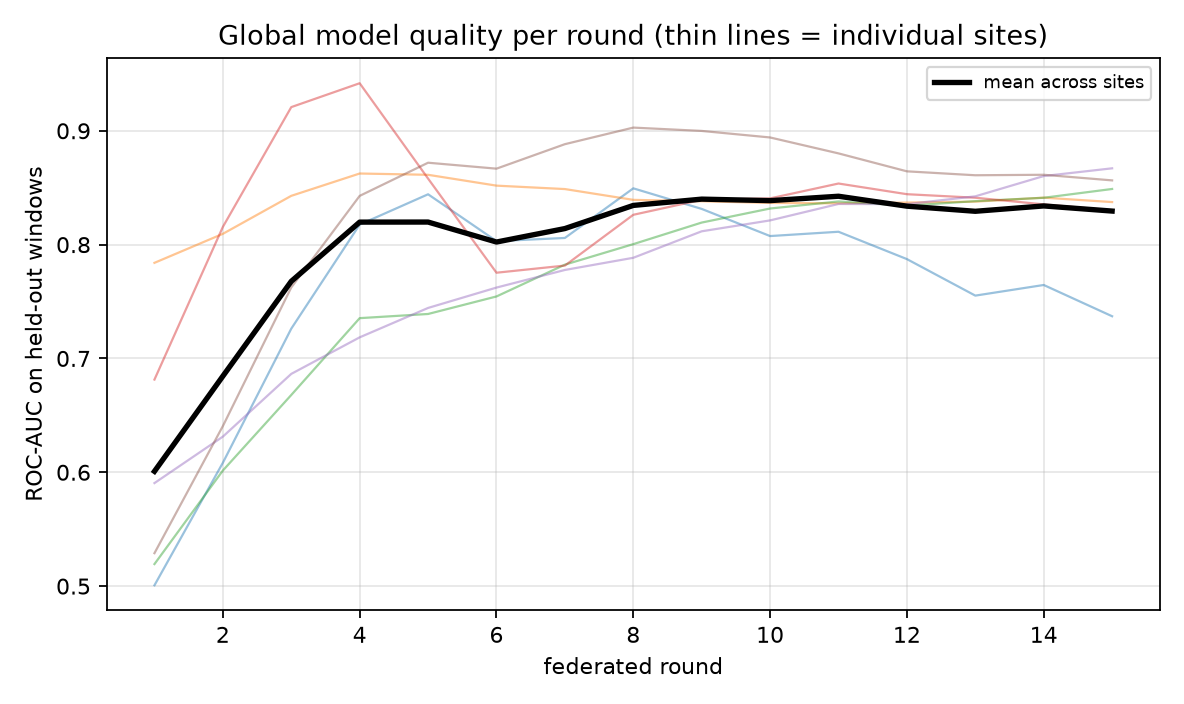

The file beside this chart, header and first rows:
round, train_loss, global_auc, home-a-0, office-b-1, campus-c-2, clinic-d-3, retail-e-4, flat-f-5
1, 5.21, 0.6008, 0.5007, 0.784, 0.5194, 0.6815, 0.5905, 0.5289
2, 4.196, 0.6845, 0.6084, 0.8095, 0.6015, 0.8156, 0.6313, 0.6406
3, 3.631, 0.7678, 0.7262, 0.8429, 0.6679, 0.9208, 0.6864, 0.7624
4, 3.135, 0.8198, 0.8176, 0.8625, 0.7354, 0.9418, 0.7185, 0.8428
5, 2.737, 0.8198, 0.8442, 0.8613, 0.7391, 0.858, 0.7444, 0.8719
6, 2.448, 0.8023, 0.8031, 0.8518, 0.7545, 0.7753, 0.7623, 0.8667
7, 2.221, 0.8141, 0.8058, 0.8488, 0.7824, 0.7816, 0.7777, 0.8882
8, 2.069, 0.8344, 0.8494, 0.8393, 0.8004, 0.8262, 0.7884, 0.9028
9, 1.966, 0.84, 0.8314, 0.8381, 0.8194, 0.8394, 0.8117, 0.8999
10, 1.855, 0.8386, 0.8075, 0.8366, 0.8317, 0.8406, 0.8213, 0.8941
11, 1.789, 0.8425, 0.8113, 0.8363, 0.8379, 0.8537, 0.8357, 0.8801
12, 1.746, 0.8338, 0.7873, 0.8369, 0.8342, 0.8443, 0.8356, 0.8644
13, 1.7, 0.8293, 0.7552, 0.8378, 0.8382, 0.8412, 0.8424, 0.8609
14, 1.674, 0.834, 0.7645, 0.8413, 0.8411, 0.8354, 0.8602, 0.8614
15, 1.646, 0.8295, 0.7371, 0.8374, 0.8489, 0.83, 0.867, 0.8564
